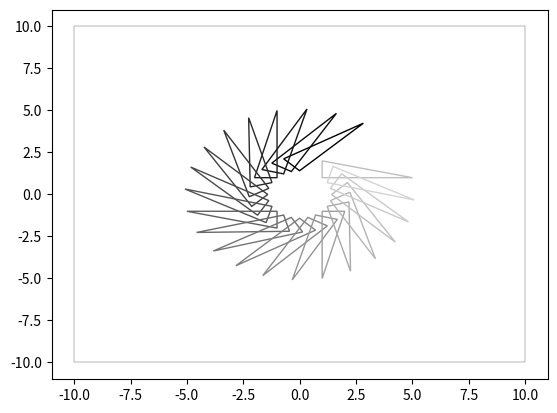

This chart was generated by the following Python code:
#! /usr/bin/env python

"""
Matplotlib users guide:
  https://matplotlib.org/users/index.html

"""

import math
import numpy as np
import matplotlib.pyplot as plt

BLACK = (0, 0, 0)
LIGHT_GREY = (0.75, 0.75, 0.75)
DARK_GREY = (0.25, 0.25, 0.25)
RED = (1.0, 0, 0)
GREEN = (0, 1.0, 0)
BLUE = (0, 0, 1.0)

def add_shape(ax, points, color=BLACK):
    if hasattr(points, 'shape') and points.shape[1] != 2:
        points = np.swapaxes(points, 0, 1)
    polygon = plt.Polygon(points, color=color, fill=0)
    ax.add_patch(polygon)

def add_bounding_box(ax, llx, lly, urx, ury):
    bounding_box = [(llx, lly), (llx, ury), (urx, ury), (urx, lly)]
    print(bounding_box)
    bb = plt.Polygon(bounding_box, color=BLACK, linewidth=0.2, fill=False)
    ax.add_patch(bb)

def rotate_array(arr1, degrees):
    rad = degrees / 360 * 2 * math.pi
    rad2 = rad + math.pi / 2
    T = np.array( [(math.cos(rad), math.cos(rad2)), (math.sin(rad), math.sin(rad2))] )
    arr2 = np.matmul(T, arr1)
    return arr2
    
    

fig, ax = plt.subplots()
add_bounding_box(ax, -10, -10, 10, 10)
M = np.array( [(1, 5, 1), (1, 1, 2)] )
add_shape(ax, M, LIGHT_GREY)
darkness = 0.0
degrees_step = 15
for deg in range(45, 360, degrees_step):
    color = (darkness, darkness, darkness)
    darkness = darkness + (degrees_step/360.)
    M2 = rotate_array(M, deg)
    add_shape(ax, M2, color)
ax.plot()
plt.show()
